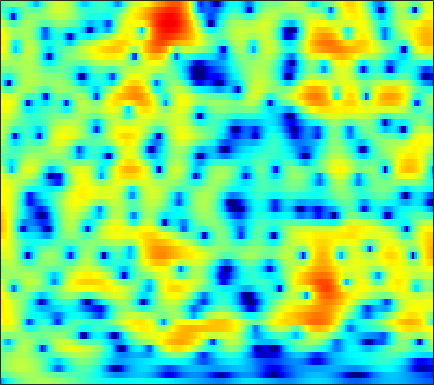

The table this chart was drawn from, first rows:
-9.0796, -7.8156, -6.3102, -5.0098, -4.16, -3.1751, -2.3265, -1.7639, -1.109, -0.54831, -0.066267, 0.24555, 0.59166, 0.88203, 1.0613, 1.2543, 1.4038, 1.4807, 1.5543, 1.5774, 1.5617, 1.5263, 1.4474, 1.3323
-2.282, -1.923, -1.439, -0.9679, -0.6279, -0.2014, 0.1855, 0.4466, 0.7474, 0.9917, 1.18, 1.281, 1.362, 1.383, 1.36, 1.278, 1.141, 1.004, 0.7802, 0.5161, 0.2215, -0.0144, -0.3359, -0.654
-0.05936, 0.3267, 0.8036, 1.234, 1.521, 1.855, 2.131, 2.294, 2.452, 2.54, 2.552, 2.509, 2.378, 2.155, 1.925, 1.528, 1.017, 0.5506, -0.1941, -1.098, -2.195, -3.159, -4.683, -6.51
-0.4807, 0.04088, 0.6524, 1.165, 1.49, 1.844, 2.113, 2.26, 2.381, 2.424, 2.382, 2.296, 2.106, 1.831, 1.57, 1.153, 0.6474, 0.2094, -0.454, -1.208, -2.065, -2.778, -3.808, -4.913
-0.6383, -0.2745, 0.153, 0.5281, 0.7848, 1.094, 1.365, 1.526, 1.68, 1.738, 1.68, 1.55, 1.264, 0.8382, 0.4555, -0.1425, -0.7899, -1.261, -1.825, -2.233, -2.446, -2.478, -2.365, -2.128
-1.003, -1.73, -2.56, -2.896, -2.626, -1.706, -0.5479, 0.2739, 1.177, 1.78, 2.064, 2.068, 1.767, 1.1, 0.33, -1.136, -3.287, -5.553, -10.02, -15.86, -11.88, -7.852, -4.261, -1.849
-2.354, -4.213, -7.147, -9.125, -8.18, -5.35, -2.853, -1.42, -0.03243, 0.8796, 1.396, 1.573, 1.531, 1.239, 0.8468, 0.1284, -0.72, -1.39, -2.135, -2.494, -2.243, -1.723, -0.7777, 0.2088
0.5184, 0.3255, 0.1054, -0.0179, -0.02838, 0.07434, 0.2407, 0.3595, 0.4573, 0.4435, 0.3233, 0.1932, 0.002249, -0.2225, -0.3903, -0.5564, -0.6891, -0.7409, -0.7517, -0.7018, -0.5802, -0.459, -0.2586, -0.0381
2.526, 3.005, 3.376, 3.492, 3.421, 3.151, 2.654, 2.131, 1.202, 0.02895, -1.346, -2.464, -3.802, -4.48, -4.448, -3.862, -3.033, -2.483, -1.911, -1.529, -1.345, -1.331, -1.445, -1.681
4.892, 5.262, 5.492, 5.434, 5.208, 4.636, 3.744, 2.846, 1.308, -0.6961, -3.43, -6.185, -10.91, -13.88, -11.56, -7.988, -5.701, -4.607, -3.775, -3.477, -3.692, -4.166, -5.287, -7.019
5.609, 5.545, 5.34, 4.988, 4.61, 3.965, 3.143, 2.418, 1.316, 0.09031, -1.206, -2.142, -3.254, -4.132, -4.574, -4.907, -5.127, -5.263, -5.492, -5.802, -6.298, -6.778, -7.576, -8.726
5.879, 5.624, 5.208, 4.697, 4.261, 3.605, 2.871, 2.257, 1.362, 0.3961, -0.5941, -1.384, -2.474, -3.584, -4.428, -5.561, -6.652, -7.358, -8.102, -8.499, -8.547, -8.383, -8.116, -7.813
6.057, 5.663, 5.08, 4.445, 3.944, 3.264, 2.574, 2.05, 1.332, 0.5626, -0.3042, -1.037, -2.19, -3.62, -4.932, -7.108, -10.03, -13.02, -18.43, -19.45, -14.44, -11.66, -9.022, -7.166
5.621, 4.974, 3.985, 2.905, 2.098, 1.142, 0.4947, 0.2504, 0.1652, 0.1453, 0.02236, -0.1703, -0.6294, -1.396, -2.166, -3.464, -5.052, -6.25, -7.482, -7.776, -7.076, -6.209, -5.008, -3.845
4.326, 3.393, 1.651, -0.8949, -3.588, -8.833, -12.24, -8.396, -4.138, -1.552, 0.02297, 0.756, 1.25, 1.388, 1.289, 0.954, 0.4845, 0.07911, -0.4824, -0.9723, -1.393, -1.682, -1.892, -1.957
2.667, 2.25, 1.346, 0.1055, -0.9468, -2.199, -2.627, -2.186, -1.04, 0.1631, 1.172, 1.725, 2.228, 2.455, 2.472, 2.309, 1.958, 1.558, 0.8427, -0.1123, -1.369, -2.558, -4.631, -7.519
0.7546, 1.015, 1.167, 1.151, 1.076, 0.9852, 0.956, 0.9836, 1.106, 1.281, 1.457, 1.557, 1.645, 1.653, 1.596, 1.425, 1.111, 0.7787, 0.1918, -0.617, -1.689, -2.681, -4.314, -6.127
-0.06039, 0.5009, 1.033, 1.333, 1.435, 1.443, 1.335, 1.189, 0.9478, 0.6961, 0.4345, 0.2587, 0.09584, 0.01095, -0.00501, 0.001036, -0.003655, -0.0274, -0.1364, -0.3478, -0.6575, -0.9422, -1.335, -1.678
0.9948, 1.597, 2.116, 2.348, 2.344, 2.103, 1.605, 1.085, 0.1897, -0.8978, -2.052, -2.808, -3.45, -3.466, -3.092, -2.314, -1.478, -0.9105, -0.31, 0.1147, 0.3682, 0.4706, 0.4887, 0.3986
2.967, 3.399, 3.692, 3.676, 3.46, 2.882, 1.962, 1.019, -0.6868, -3.063, -6.522, -10.52, -21.8, -15.39, -9.868, -5.873, -3.408, -2.123, -0.8755, 0.0005051, 0.5909, 0.8657, 1.048, 1.027
4.095, 4.262, 4.257, 3.982, 3.6, 2.868, 1.865, 0.943, -0.4874, -2.142, -3.915, -5.104, -6.194, -6.275, -5.77, -4.711, -3.644, -2.952, -2.159, -1.538, -1.072, -0.8217, -0.5746, -0.4483
5.218, 5.129, 4.803, 4.242, 3.672, 2.752, 1.663, 0.7599, -0.4484, -1.623, -2.651, -3.292, -3.944, -4.309, -4.427, -4.453, -4.397, -4.339, -4.246, -4.185, -4.07, -3.9, -3.579, -3.135
6.881, 6.543, 5.856, 4.899, 3.999, 2.556, 0.8929, -0.4751, -2.339, -3.996, -5.191, -5.723, -5.973, -6.032, -6.05, -6.202, -6.524, -6.899, -7.658, -8.619, -9.576, -9.979, -9.581, -8.076
8.042, 7.517, 6.547, 5.233, 3.995, 1.938, -0.7075, -3.202, -7.613, -14.27, -19.78, -15.37, -11.46, -9.602, -8.973, -8.751, -9.12, -9.764, -11.12, -13.25, -16.81, -21.46, -22.29, -14.2
7.858, 7.308, 6.327, 5.035, 3.853, 1.958, -0.3189, -2.253, -5.12, -7.833, -9.62, -10.08, -10.06, -10.08, -10.3, -10.92, -11.86, -12.69, -13.6, -14.15, -14.05, -13.37, -11.8, -9.693
7.082, 6.65, 5.873, 4.86, 3.944, 2.529, 0.9227, -0.3609, -2.13, -3.864, -5.498, -6.608, -8.043, -9.487, -10.68, -12.57, -15.12, -17.82, -23.66, -27, -19.2, -15.32, -11.54, -8.606
6.141, 5.923, 5.423, 4.68, 3.961, 2.809, 1.433, 0.2722, -1.413, -3.229, -5.099, -6.5, -8.247, -9.803, -10.84, -12.1, -13.28, -14.15, -14.86, -14.52, -12.85, -11.09, -8.678, -6.444
5.253, 5.306, 5.099, 4.587, 4.011, 2.982, 1.651, 0.4378, -1.479, -3.798, -6.596, -9.042, -12.58, -15.05, -14.98, -13.47, -11.94, -10.97, -9.844, -8.755, -7.593, -6.691, -5.4, -4.08
4.817, 5.025, 5, 4.666, 4.226, 3.374, 2.236, 1.153, -0.5974, -2.795, -5.554, -8.119, -12.16, -15.11, -14.39, -11.76, -9.588, -8.389, -7.184, -6.246, -5.461, -4.939, -4.26, -3.557
4.806, 4.896, 4.825, 4.542, 4.204, 3.601, 2.826, 2.138, 1.065, -0.1466, -1.447, -2.425, -3.588, -4.451, -4.824, -5.031, -5.065, -5.054, -5.095, -5.208, -5.407, -5.539, -5.726, -5.847
4.73, 4.566, 4.259, 3.879, 3.568, 3.155, 2.735, 2.438, 2.021, 1.581, 1.092, 0.7127, 0.1564, -0.4218, -0.8818, -1.558, -2.337, -3.025, -4.111, -5.439, -6.966, -8.188, -9.751, -11.11
4.262, 3.71, 2.851, 1.987, 1.457, 1.072, 1.143, 1.405, 1.891, 2.325, 2.614, 2.701, 2.638, 2.352, 1.979, 1.252, 0.2242, -0.7958, -2.58, -5.012, -8.389, -11.98, -18.85, -21.53
2.494, 1.429, -0.6329, -3.753, -6.954, -9.657, -5.891, -2.981, -0.1977, 1.66, 2.875, 3.46, 3.911, 4.004, 3.869, 3.423, 2.653, 1.857, 0.4505, -1.337, -3.561, -5.44, -7.678, -8.556
-0.5434, -1.182, -2.542, -4.421, -5.863, -6.644, -5.281, -3.635, -1.589, 0.01734, 1.214, 1.874, 2.467, 2.777, 2.848, 2.734, 2.41, 2.048, 1.436, 0.7131, -0.04488, -0.5873, -1.156, -1.482
-1.619, -1.641, -1.916, -2.301, -2.528, -2.635, -2.42, -2.083, -1.472, -0.8024, -0.1608, 0.2589, 0.7003, 1.014, 1.155, 1.235, 1.219, 1.156, 1.038, 0.8898, 0.7609, 0.6932, 0.6312, 0.6064
-0.5, -0.7088, -1.153, -1.697, -2.11, -2.547, -2.764, -2.736, -2.464, -1.993, -1.484, -1.131, -0.7431, -0.4835, -0.3704, -0.2836, -0.2287, -0.1693, -0.0316, 0.2124, 0.5388, 0.8218, 1.205, 1.562
1.418, 0.6989, -0.5363, -2.117, -3.526, -5.504, -6.931, -7.019, -5.946, -4.486, -3.261, -2.608, -2.103, -2.008, -2.156, -2.578, -3.08, -3.306, -3.14, -2.33, -1.14, -0.1954, 0.9927, 1.999
2.914, 1.961, 0.2858, -2.035, -4.407, -9.047, -16.42, -15.52, -9.364, -5.982, -4.101, -3.34, -2.991, -3.336, -4.085, -5.936, -9.259, -13.53, -17.33, -9.78, -4.932, -2.47, -0.0822, 1.638
3.241, 2.569, 1.47, 0.1634, -0.8991, -2.262, -3.269, -3.617, -3.578, -3.241, -2.939, -2.847, -2.995, -3.479, -4.093, -5.227, -6.608, -7.484, -7.586, -6.121, -4.013, -2.493, -0.7289, 0.6926
3.174, 2.874, 2.354, 1.724, 1.21, 0.5115, -0.1386, -0.5755, -1.07, -1.502, -1.895, -2.172, -2.546, -2.923, -3.2, -3.512, -3.707, -3.727, -3.498, -3.013, -2.289, -1.68, -0.8649, -0.1148
3.449, 3.458, 3.305, 2.982, 2.643, 2.073, 1.403, 0.8335, 0.01965, -0.83, -1.657, -2.215, -2.804, -3.182, -3.312, -3.331, -3.188, -3.012, -2.714, -2.359, -1.963, -1.639, -1.221, -0.8438
4.268, 4.503, 4.578, 4.404, 4.113, 3.525, 2.683, 1.88, 0.5459, -1.086, -2.971, -4.422, -5.921, -6.265, -5.826, -4.921, -4.109, -3.65, -3.256, -2.965, -2.724, -2.507, -2.145, -1.784
4.911, 5.184, 5.307, 5.188, 4.944, 4.408, 3.574, 2.718, 1.161, -1.06, -4.411, -8.299, -18.84, -15.58, -9.901, -6.38, -4.883, -4.571, -4.92, -5.895, -6.754, -6.687, -5.438, -3.864
3.769, 3.783, 3.677, 3.507, 3.383, 3.193, 2.925, 2.605, 1.939, 0.9575, -0.2781, -1.261, -2.321, -2.716, -2.638, -2.478, -2.701, -3.327, -5.036, -8.419, -14.68, -16.36, -9.127, -4.947
0.1581, -0.6572, -1.887, -2.716, -2.654, -1.734, -0.5115, 0.2738, 1.014, 1.401, 1.527, 1.506, 1.385, 1.211, 1.046, 0.7267, 0.2655, -0.1943, -0.9842, -1.806, -2.343, -2.366, -1.881, -1.061
-3.303, -5.284, -9.772, -21.04, -17.7, -8.473, -4.327, -2.359, -0.5796, 0.5896, 1.321, 1.665, 1.927, 1.999, 1.957, 1.809, 1.567, 1.341, 1.021, 0.7363, 0.5216, 0.4536, 0.4659, 0.5824
-2.303, -3.036, -4.011, -4.563, -4.429, -3.553, -2.305, -1.378, -0.2932, 0.5566, 1.175, 1.499, 1.766, 1.871, 1.858, 1.742, 1.528, 1.322, 1.032, 0.7385, 0.4768, 0.317, 0.1797, 0.1149
-0.182, -0.3058, -0.4682, -0.5367, -0.4948, -0.2946, 0.04294, 0.3438, 0.7665, 1.143, 1.452, 1.618, 1.729, 1.711, 1.607, 1.337, 0.9421, 0.5775, 0.02018, -0.5652, -1.089, -1.413, -1.684, -1.759
1.69, 1.68, 1.568, 1.409, 1.287, 1.175, 1.139, 1.182, 1.323, 1.525, 1.725, 1.831, 1.877, 1.761, 1.552, 1.073, 0.3636, -0.3299, -1.485, -2.859, -4.298, -5.259, -5.989, -5.782
3.54, 3.385, 2.939, 2.27, 1.686, 0.9048, 0.3162, 0.1504, 0.3262, 0.8443, 1.424, 1.796, 2.097, 2.112, 1.924, 1.382, 0.4608, -0.5111, -2.257, -4.724, -8.448, -12.94, -26.37, -14.76
5.298, 4.824, 3.778, 2.166, 0.4863, -2.577, -6.415, -7.889, -5.231, -2.03, 0.1802, 1.282, 2.16, 2.499, 2.435, 1.988, 1.144, 0.2736, -1.175, -2.895, -4.814, -6.102, -7.085, -6.666
5.987, 5.372, 4.194, 2.545, 0.9386, -1.747, -4.578, -5.539, -4.063, -1.674, 0.1341, 1.051, 1.777, 1.992, 1.848, 1.274, 0.3458, -0.5482, -1.888, -3.163, -4.175, -4.623, -4.732, -4.418
5.69, 5.14, 4.263, 3.263, 2.487, 1.52, 0.8041, 0.5176, 0.4944, 0.7451, 1.091, 1.288, 1.352, 1.101, 0.6786, -0.2621, -1.695, -3.148, -5.67, -8.873, -11.42, -11.2, -8.896, -6.722
4.958, 4.384, 3.558, 2.728, 2.152, 1.542, 1.156, 1.033, 1.052, 1.175, 1.337, 1.409, 1.34, 1.021, 0.5768, -0.3294, -1.714, -3.121, -5.692, -9.189, -12.28, -11.7, -8.48, -5.847
3.198, 2.402, 1.174, -0.1669, -1.129, -2.064, -2.283, -1.945, -1.133, -0.2294, 0.4916, 0.8749, 1.167, 1.208, 1.065, 0.6633, 0.06631, -0.4812, -1.251, -1.93, -2.262, -2.202, -1.747, -1.09
0.1518, -0.751, -2.458, -5.138, -8.246, -15.52, -15.27, -9.585, -5.275, -2.741, -1.189, -0.4461, 0.1566, 0.4324, 0.4971, 0.4553, 0.3707, 0.3096, 0.3027, 0.391, 0.5772, 0.8005, 1.156, 1.562
-2.761, -2.69, -3.115, -4.134, -5.168, -6.32, -6.22, -5.259, -3.62, -2.304, -1.436, -1.078, -0.9579, -1.136, -1.36, -1.624, -1.69, -1.522, -1.039, -0.3405, 0.4245, 0.9803, 1.658, 2.239
-3.374, -2.109, -1.171, -0.7403, -0.6021, -0.5104, -0.3831, -0.2655, -0.1284, -0.1213, -0.3845, -0.8188, -1.794, -3.298, -4.823, -7.166, -8.582, -7.825, -5.428, -3.075, -1.18, -0.0754, 1.088, 1.936
